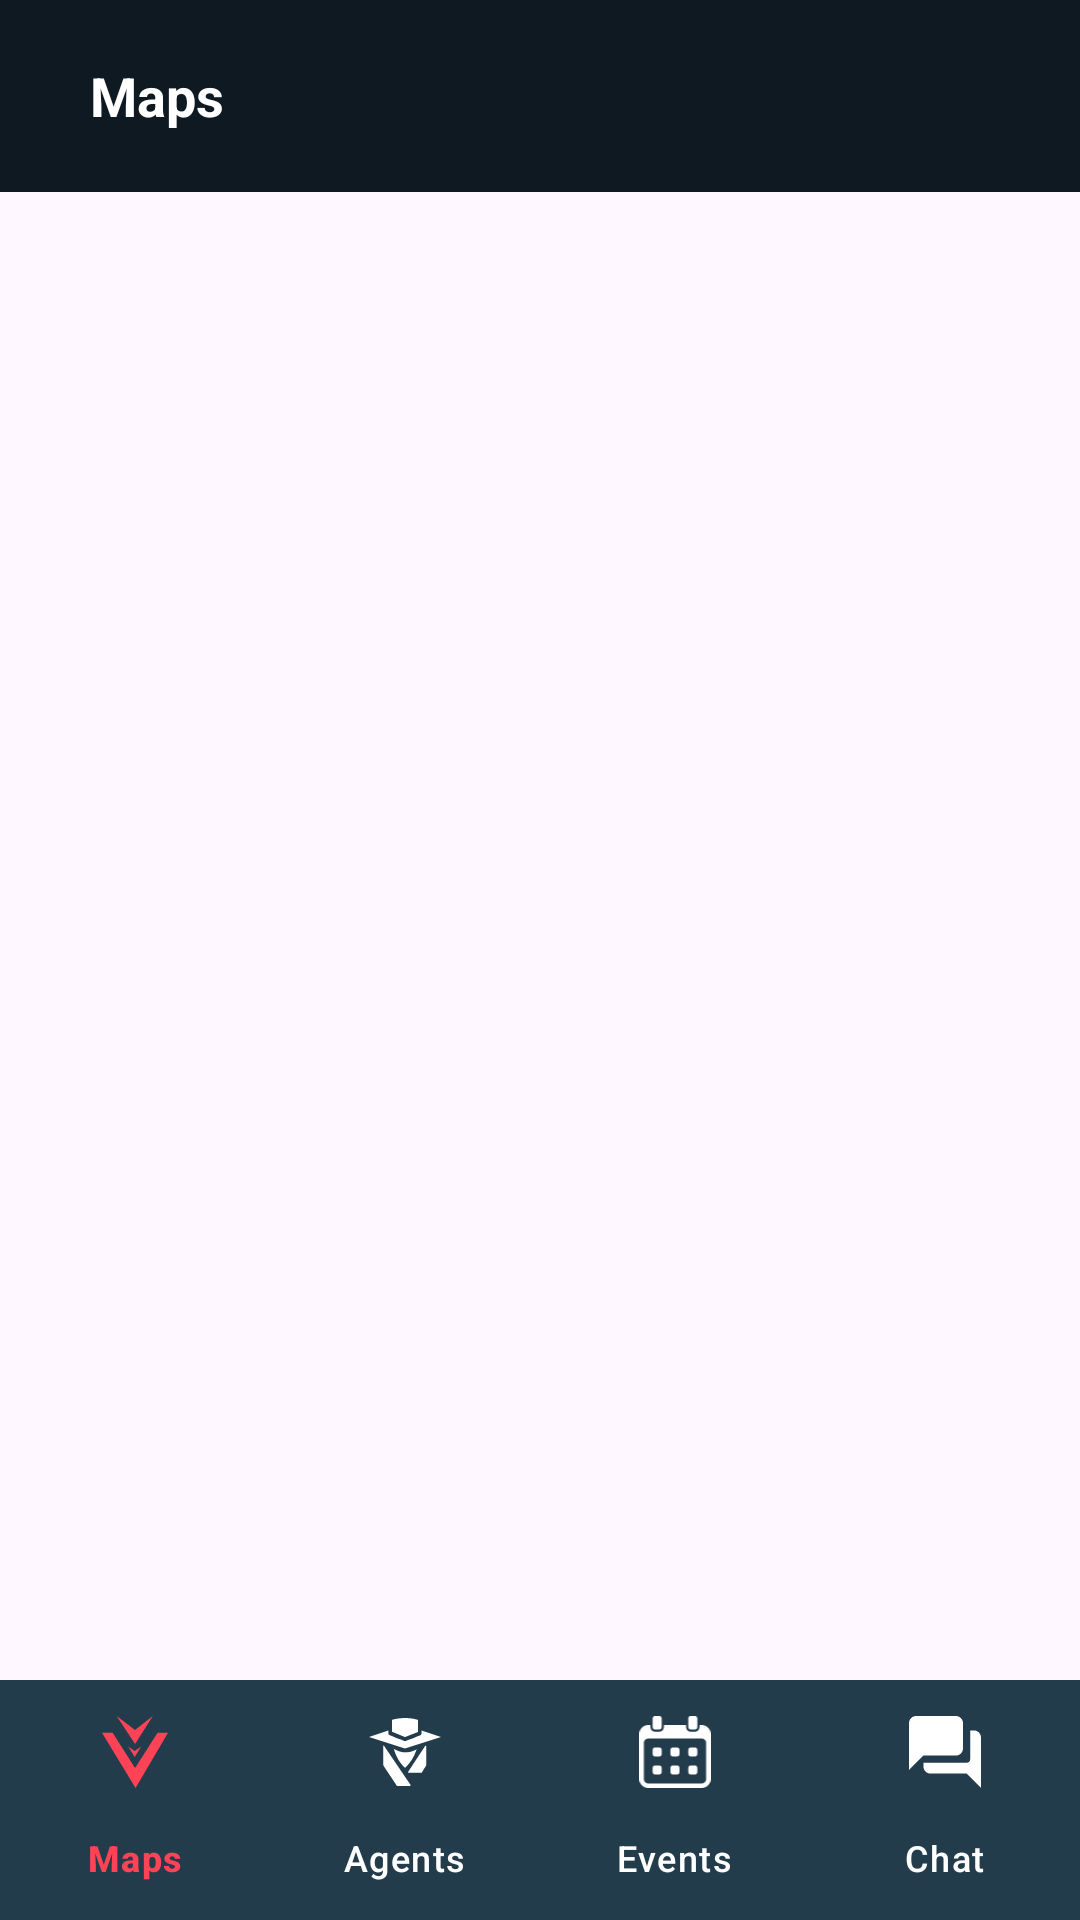

This screen was rendered from an Android layout file. Write that file and the resources it references.
<!-- AndroidManifest.xml: application theme Theme.Valorant_Companion -->
<!-- res/layout/activity_main.xml -->
<LinearLayout xmlns:android="http://schemas.android.com/apk/res/android"
    xmlns:app="http://schemas.android.com/apk/res-auto"
    android:id="@+id/main"
    android:layout_width="match_parent"
    android:layout_height="match_parent"
    android:orientation="vertical">

    
    <com.google.android.material.appbar.MaterialToolbar
        android:id="@+id/top_toolbar"
        android:layout_width="match_parent"
        android:layout_height="?attr/actionBarSize"
        android:background="?attr/colorOnBackground"
        app:navigationIconTint="?attr/colorOnPrimary"
        app:popupTheme="@style/ThemeOverlay.Valorant.ToolbarPopup">

        
        <TextView
            android:id="@+id/toolbar_title"
            android:layout_width="wrap_content"
            android:layout_height="wrap_content"
            android:layout_marginLeft="30dp"
            android:text="@string/MapsTitle"
            android:textColor="?attr/colorOnSurface"
            android:textSize="18sp"
            android:textStyle="bold" />
    </com.google.android.material.appbar.MaterialToolbar>

    
    <FrameLayout
        android:id="@+id/fragment_container"
        android:layout_width="match_parent"
        android:layout_height="0dp"
        android:layout_weight="1" />

    
    <com.google.android.material.bottomnavigation.BottomNavigationView
        android:id="@+id/bottom_nav"
        android:layout_width="match_parent"
        android:layout_height="wrap_content"
        android:background="?attr/colorPrimary"
        app:menu="@menu/menu_bottom_nav"
        app:labelVisibilityMode="labeled"
        app:itemHorizontalTranslationEnabled="false"
        app:itemIconTint="@color/bottom_nav_tint"
        app:itemTextColor="@color/bottom_nav_tint"
        app:itemRippleColor="@android:color/transparent"
        app:itemActiveIndicatorStyle="@null"
        app:itemIconSize="24dp" />
</LinearLayout>
<!-- resources referenced by this layout -->
<resources>
  <string name="MapsTitle">Maps</string>
  <style name="ThemeOverlay.Valorant.ToolbarPopup" parent="ThemeOverlay.Material3">
          <item name="android:popupBackground">@color/bluePers</item>
          <item name="android:textColorPrimary">@color/white</item>
          <item name="android:textColorSecondary">@color/white</item>
          <item name="colorControlNormal">@color/white</item>
      </style>
  <style name="Theme.Valorant_Companion" parent="Base.Theme.Valorant_Companion" />
  <color name="bluePers">#233C4C</color>
  <color name="white">#FFFFFFFF</color>
  <style name="Base.Theme.Valorant_Companion" parent="Theme.Material3.DayNight.NoActionBar">
          
          <item name="colorPrimary">@color/bluePers</item>
          <item name="colorOnPrimary">@color/white</item>
          <item name="colorPrimaryContainer">@color/lightBluePers</item>
          <item name="colorOnPrimaryContainer">@color/white</item>
  
          
          <item name="colorSecondary">@color/darkRedPers</item>
          <item name="colorOnSecondary">@color/white</item>
  
          <item name="colorSecondaryContainer">@color/redPers</item>
          <item name="colorOnSecondaryContainer">@color/darkBluePers</item>
  
          
          <item name="colorTertiary">@color/lightBluePers</item>
          <item name="colorOnTertiary">@color/white</item>
  
          
          <item name="colorOnBackground">@color/darkBluePers</item>
  
          <item name="colorSurface">@color/darkBluePers</item>
          <item name="colorOnSurface">@color/white</item>
  
          
          <item name="colorError">@color/darkRedPers</item>
          <item name="colorOnError">@color/white</item>
  
          
          <item name="android:statusBarColor">@color/darkBluePers</item>
          <item name="android:navigationBarColor">@color/darkBluePers</item>
          <item name="android:windowLightStatusBar">false</item>
      </style>
  <color name="lightBluePers">#3C677F</color>
  <color name="darkRedPers">#FF4357</color>
  <color name="redPers">#FF7186</color>
  <color name="darkBluePers">#0F1921</color>
</resources>
